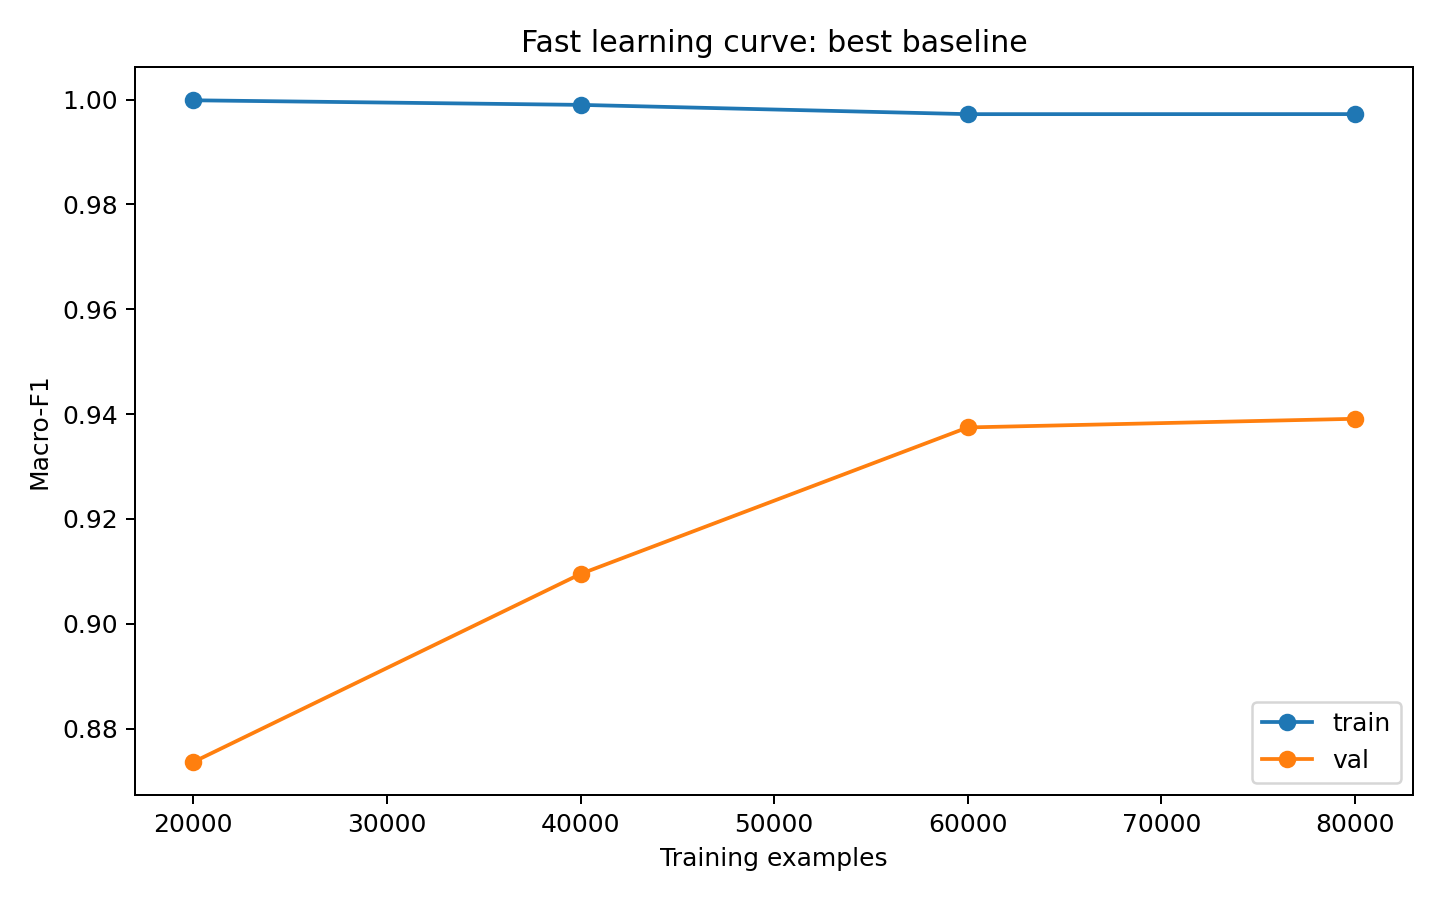

The table this chart was drawn from, first rows:
n_samples, train_macro_f1, val_macro_f1, seconds
20000, 0.9999, 0.8736, 3.541
39999, 0.999, 0.9095, 5.825
60000, 0.9972, 0.9375, 8.318
80000, 0.9972, 0.9391, 10.27
